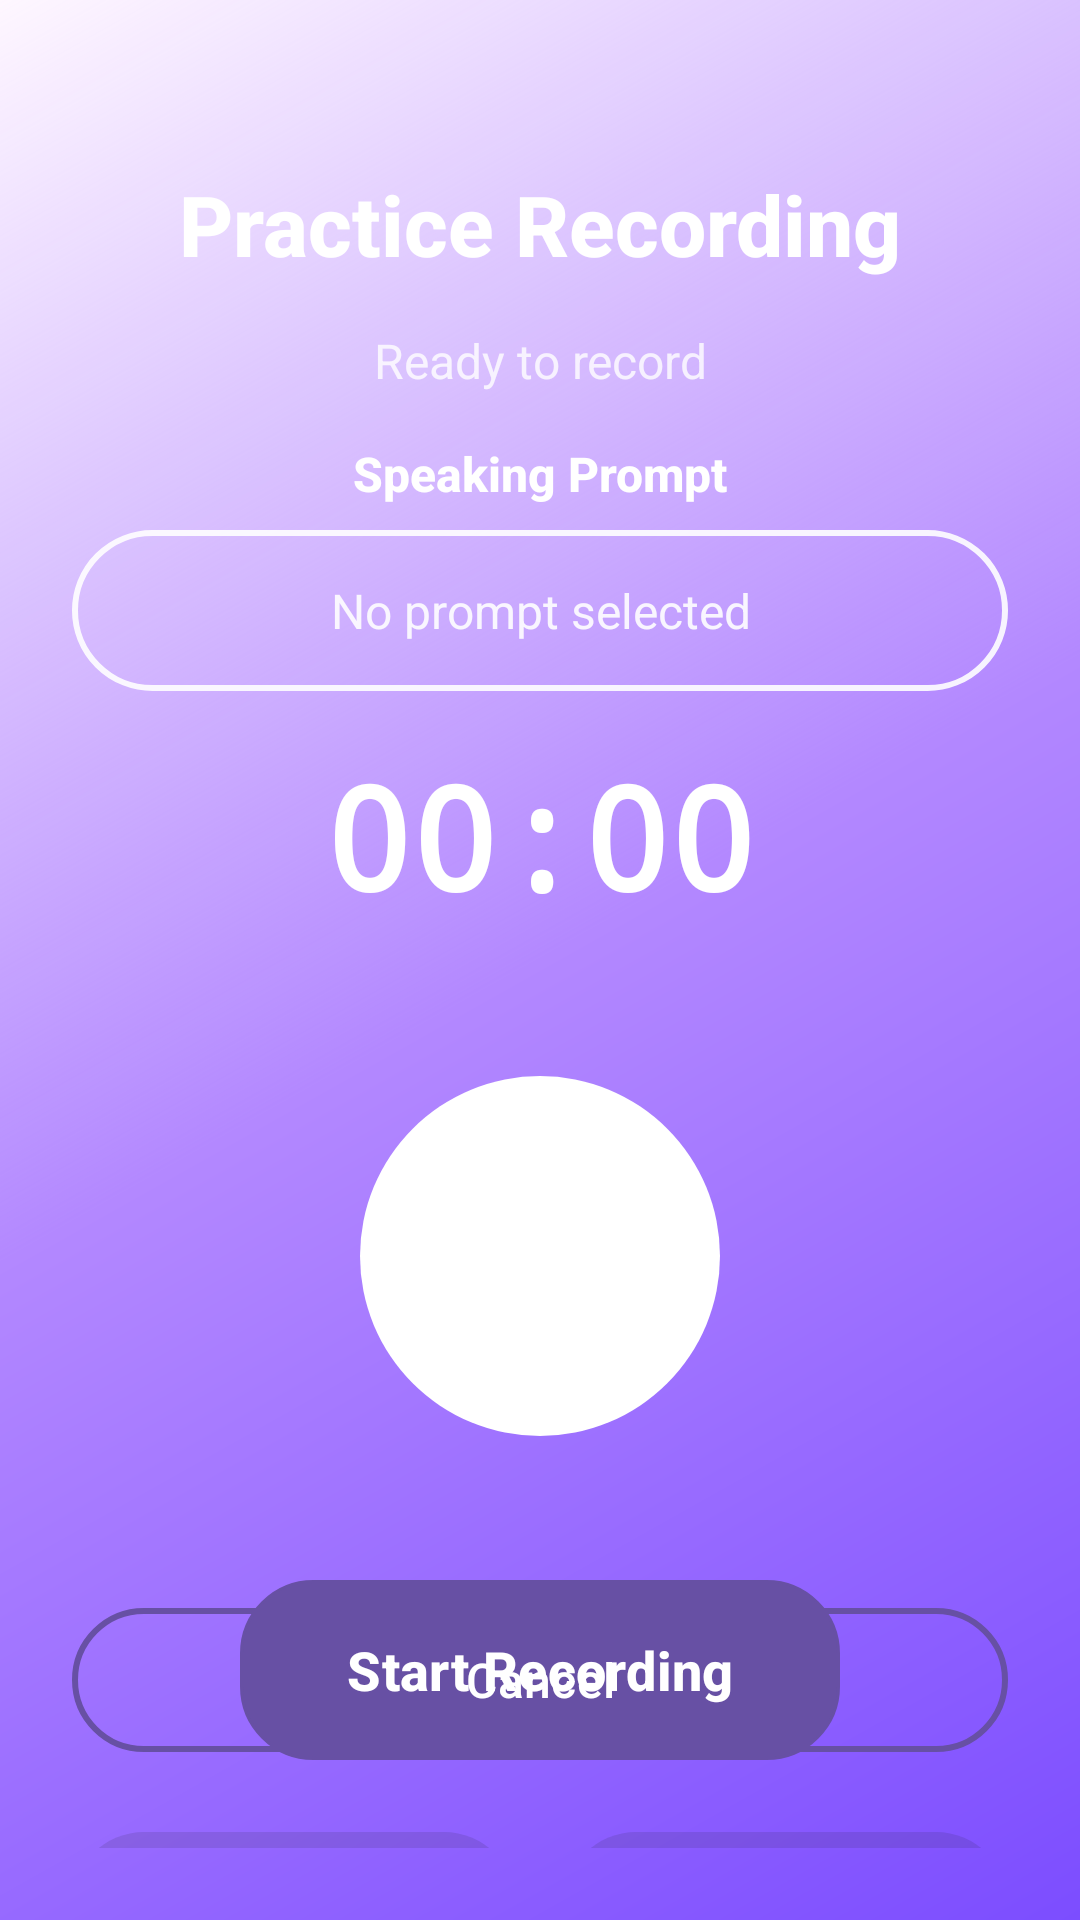

This screen was rendered from an Android layout file. Write that file and the resources it references.
<!-- AndroidManifest.xml: application theme Theme.SpeakEasy -->
<!-- res/layout/activity_recording.xml -->
<?xml version="1.0" encoding="utf-8"?>
<androidx.constraintlayout.widget.ConstraintLayout
    xmlns:android="http://schemas.android.com/apk/res/android"
    xmlns:app="http://schemas.android.com/apk/res-auto"
    android:layout_width="match_parent"
    android:layout_height="match_parent"
    android:background="@drawable/gradient_background"
    android:padding="24dp">

    
    <TextView
        android:id="@+id/tvTitle"
        android:layout_width="wrap_content"
        android:layout_height="wrap_content"
        android:layout_marginTop="32dp"
        android:text="Practice Recording"
        android:textColor="@color/white"
        android:textSize="28sp"
        android:textStyle="bold"
        android:fontFamily="sans-serif-medium"
        app:layout_constraintTop_toTopOf="parent"
        app:layout_constraintStart_toStartOf="parent"
        app:layout_constraintEnd_toEndOf="parent" />

    
    <TextView
        android:id="@+id/tvStatus"
        android:layout_width="wrap_content"
        android:layout_height="wrap_content"
        android:layout_marginTop="16dp"
        android:text="Ready to record"
        android:textColor="@color/white"
        android:textSize="16sp"
        android:alpha="0.8"
        android:fontFamily="sans-serif"
        app:layout_constraintTop_toBottomOf="@id/tvTitle"
        app:layout_constraintStart_toStartOf="parent"
        app:layout_constraintEnd_toEndOf="parent" />

    
    <TextView
        android:id="@+id/tvPromptTitle"
        android:layout_width="wrap_content"
        android:layout_height="wrap_content"
        android:layout_marginTop="16dp"
        android:text="Speaking Prompt"
        android:textColor="@color/white"
        android:textSize="16sp"
        android:textStyle="bold"
        android:fontFamily="sans-serif-medium"
        app:layout_constraintTop_toBottomOf="@id/tvStatus"
        app:layout_constraintStart_toStartOf="parent"
        app:layout_constraintEnd_toEndOf="parent" />

    <TextView
        android:id="@+id/tvPromptContent"
        android:layout_width="match_parent"
        android:layout_height="wrap_content"
        android:layout_marginTop="8dp"
        android:layout_marginBottom="16dp"
        android:text="No prompt selected"
        android:textColor="@color/white"
        android:textSize="16sp"
        android:alpha="0.9"
        android:fontFamily="sans-serif"
        android:gravity="center"
        android:padding="16dp"
        android:background="@drawable/rounded_button_transparent"
        app:layout_constraintTop_toBottomOf="@id/tvPromptTitle"
        app:layout_constraintStart_toStartOf="parent"
        app:layout_constraintEnd_toEndOf="parent" />

    
    <TextView
        android:id="@+id/tvTimer"
        android:layout_width="wrap_content"
        android:layout_height="wrap_content"
        android:layout_marginTop="16dp"
        android:text="00:00"
        android:textColor="@color/white"
        android:textSize="48sp"
        android:textStyle="bold"
        android:fontFamily="monospace"
        app:layout_constraintTop_toBottomOf="@id/tvPromptContent"
        app:layout_constraintStart_toStartOf="parent"
        app:layout_constraintEnd_toEndOf="parent" />

    
    <ImageView
        android:id="@+id/ivRecordingIcon"
        android:layout_width="120dp"
        android:layout_height="120dp"
        android:layout_marginTop="48dp"
        android:src="@drawable/ic_mic"
        android:contentDescription="Recording Icon"
        android:background="@drawable/logo_background_sophisticated"
        android:padding="24dp"
        app:layout_constraintTop_toBottomOf="@id/tvTimer"
        app:layout_constraintStart_toStartOf="parent"
        app:layout_constraintEnd_toEndOf="parent" />

    
    <Button
        android:id="@+id/btnRecord"
        android:layout_width="200dp"
        android:layout_height="60dp"
        android:layout_marginTop="48dp"
        android:text="Start Recording"
        android:textSize="18sp"
        android:textStyle="bold"
        android:fontFamily="sans-serif-medium"
        android:background="@drawable/rounded_button_outline"
        android:textColor="@color/white"
        app:layout_constraintTop_toBottomOf="@id/ivRecordingIcon"
        app:layout_constraintStart_toStartOf="parent"
        app:layout_constraintEnd_toEndOf="parent" />

    
    <Button
        android:id="@+id/btnPlay"
        android:layout_width="0dp"
        android:layout_height="48dp"
        android:layout_marginTop="24dp"
        android:layout_marginEnd="8dp"
        android:text="Play Recording"
        android:textSize="16sp"
        android:fontFamily="sans-serif-medium"
        android:background="@drawable/rounded_button_white"
        android:textColor="@color/white"
        android:enabled="false"
        app:layout_constraintTop_toBottomOf="@id/btnRecord"
        app:layout_constraintStart_toStartOf="parent"
        app:layout_constraintEnd_toStartOf="@id/btnSave" />

    
    <Button
        android:id="@+id/btnDebug"
        android:layout_width="0dp"
        android:layout_height="48dp"
        android:layout_marginTop="8dp"
        android:layout_marginEnd="8dp"
        android:text="Debug Audio"
        android:textSize="14sp"
        android:fontFamily="sans-serif-medium"
        android:background="@drawable/rounded_button_transparent"
        android:textColor="@color/white"
        app:layout_constraintTop_toBottomOf="@id/btnPlay"
        app:layout_constraintStart_toStartOf="parent"
        app:layout_constraintEnd_toStartOf="@id/btnSave" />

    
    <Button
        android:id="@+id/btnMonitor"
        android:layout_width="0dp"
        android:layout_height="48dp"
        android:layout_marginTop="8dp"
        android:layout_marginStart="8dp"
        android:text="Monitor Recording"
        android:textSize="14sp"
        android:fontFamily="sans-serif-medium"
        android:background="@drawable/rounded_button_transparent"
        android:textColor="@color/white"
        app:layout_constraintTop_toBottomOf="@id/btnDebug"
        app:layout_constraintStart_toEndOf="@id/btnDebug"
        app:layout_constraintEnd_toEndOf="parent" />

    
    <Button
        android:id="@+id/btnTestSources"
        android:layout_width="0dp"
        android:layout_height="48dp"
        android:layout_marginTop="8dp"
        android:layout_marginEnd="8dp"
        android:text="Test Audio Sources"
        android:textSize="12sp"
        android:fontFamily="sans-serif-medium"
        android:background="@drawable/rounded_button_transparent"
        android:textColor="@color/white"
        app:layout_constraintTop_toBottomOf="@id/btnMonitor"
        app:layout_constraintStart_toStartOf="parent"
        app:layout_constraintEnd_toStartOf="@id/btnSave" />

    
    <Button
        android:id="@+id/btnTestConfigs"
        android:layout_width="0dp"
        android:layout_height="48dp"
        android:layout_marginTop="8dp"
        android:layout_marginStart="8dp"
        android:text="Test Audio Configs"
        android:textSize="12sp"
        android:fontFamily="sans-serif-medium"
        android:background="@drawable/rounded_button_transparent"
        android:textColor="@color/white"
        app:layout_constraintTop_toBottomOf="@id/btnMonitor"
        app:layout_constraintStart_toEndOf="@id/btnTestSources"
        app:layout_constraintEnd_toEndOf="parent" />

    

    
    <Button
        android:id="@+id/btnSave"
        android:layout_width="0dp"
        android:layout_height="48dp"
        android:layout_marginStart="8dp"
        android:layout_marginTop="24dp"
        android:background="@drawable/rounded_button_white"
        android:enabled="false"
        android:fontFamily="sans-serif-medium"
        android:text="Save Recording"
        android:textColor="@color/white"
        android:textSize="16sp"
        app:layout_constraintEnd_toEndOf="parent"
        app:layout_constraintStart_toEndOf="@id/btnPlay"
        app:layout_constraintTop_toBottomOf="@id/btnRecord" />

    <Button
        android:id="@+id/btnCancel"
        android:layout_width="match_parent"
        android:layout_height="48dp"
        android:layout_marginBottom="32dp"
        android:text="Cancel"
        android:textSize="16sp"
        android:fontFamily="sans-serif-medium"
        android:background="@drawable/rounded_button_transparent"
        android:textColor="@color/white"
        app:layout_constraintBottom_toBottomOf="parent"
        app:layout_constraintStart_toStartOf="parent"
        app:layout_constraintEnd_toEndOf="parent" />

</androidx.constraintlayout.widget.ConstraintLayout>
<!-- resources referenced by this layout -->
<resources>
  <color name="white">#FFFFFFFF</color>
  <!-- drawable gradient_background (drawable) -->
  <shape xmlns:android="http://schemas.android.com/apk/res/android"
      android:shape="rectangle">
      <gradient
          android:type="linear"
          android:angle="135"
          android:startColor="@color/primary"
          android:centerColor="@color/secondary"
          android:endColor="@color/primary_dark" />
  </shape>
  <!-- drawable logo_background_sophisticated (drawable) -->
  <layer-list xmlns:android="http://schemas.android.com/apk/res/android">
      
      <item>
          <shape android:shape="oval">
              <solid android:color="@color/white" android:alpha="0.3"/>
              <size android:width="200dp" android:height="200dp"/>
          </shape>
      </item>
      
      
      <item android:left="10dp" android:top="10dp" android:right="10dp" android:bottom="10dp">
          <shape android:shape="oval">
              <solid android:color="@color/white"/>
              <stroke android:width="2dp" android:color="@color/white" android:alpha="0.9"/>
          </shape>
      </item>
  </layer-list>
  <!-- drawable rounded_button_outline (drawable) -->
  <shape xmlns:android="http://schemas.android.com/apk/res/android"
      android:shape="rectangle">
      <stroke android:width="1dp" android:color="@color/text_secondary"/>
      <corners android:radius="24dp"/>
  </shape>
  <!-- drawable rounded_button_transparent (drawable) -->
  <shape xmlns:android="http://schemas.android.com/apk/res/android"
      android:shape="rectangle">
      <solid android:color="@android:color/transparent"/>
      <corners android:radius="30dp"/>
      <stroke android:width="2dp" android:color="@color/white" android:alpha="0.5"/>
  </shape>
  <!-- drawable rounded_button_white (drawable) -->
  <shape xmlns:android="http://schemas.android.com/apk/res/android"
      android:shape="rectangle">
      <solid android:color="@color/white"/>
      <corners android:radius="30dp"/>
      <stroke android:width="0dp"/>
  </shape>
  <style name="Theme.SpeakEasy" parent="Base.Theme.SpeakEasy" />
  <color name="primary">#7C4DFF</color>
  <color name="secondary">#B388FF</color>
  <color name="text_secondary">#666666</color>
  <style name="Base.Theme.SpeakEasy" parent="Theme.Material3.DayNight.NoActionBar">
          
          
      </style>
</resources>
